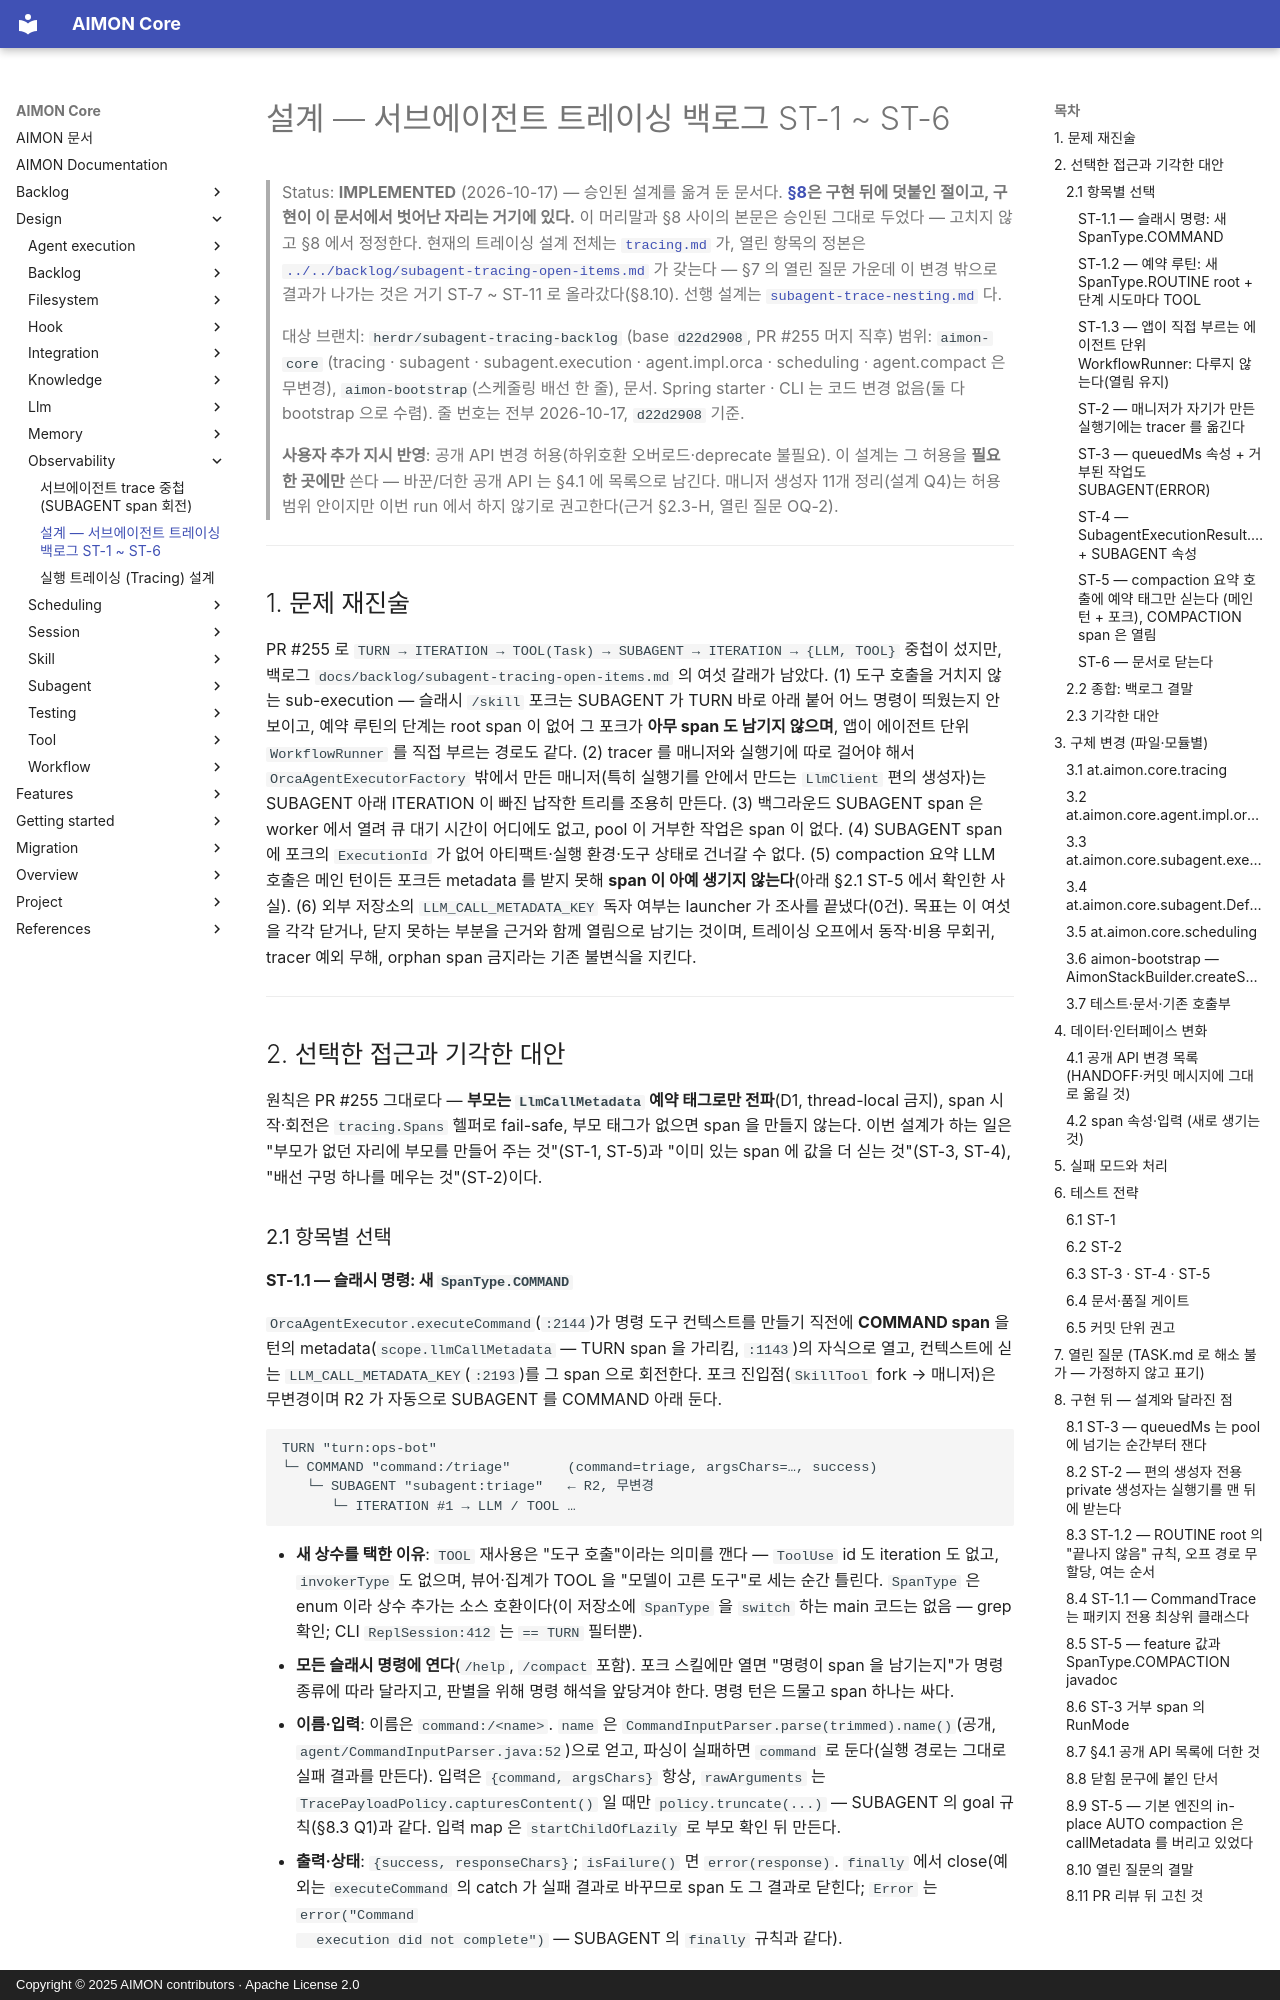

repository: kangwoo/aimon-core · page: design/observability/subagent-tracing-backlog/index.html · generator: mkdocs · copyright: Copyright © 2025 AIMON contributors · Apache License 2.0

# 설계 — 서브에이전트 트레이싱 백로그 ST-1 ~ ST-6

> Status: **IMPLEMENTED** (2026-10-17) — 승인된 설계를 옮겨 둔 문서다.
> **[§8](#8-구현-뒤--설계와-달라진-점)은 구현 뒤에 덧붙인 절이고, 구현이 이 문서에서 벗어난 자리는 거기에 있다.**
> 이 머리말과 §8 사이의 본문은 승인된 그대로 두었다 — 고치지 않고 §8 에서 정정한다. 현재의 트레이싱 설계 전체는
> [`tracing.md`](tracing.md) 가, 열린 항목의 정본은
> [`../../backlog/subagent-tracing-open-items.md`](../../backlog/subagent-tracing-open-items.md) 가 갖는다 — §7 의 열린
> 질문 가운데 이 변경 밖으로 결과가 나가는 것은 거기 ST-7 ~ ST-11 로 올라갔다(§8.10). 선행 설계는
> [`subagent-trace-nesting.md`](subagent-trace-nesting.md) 다.

> 대상 브랜치: `herdr/subagent-tracing-backlog` (base `d22d2908`, PR #255 머지 직후)
> 범위: `aimon-core` (tracing · subagent · subagent.execution · agent.impl.orca · scheduling · agent.compact 은 무변경),
> `aimon-bootstrap`(스케줄링 배선 한 줄), 문서. Spring starter · CLI 는 코드 변경 없음(둘 다 bootstrap 으로 수렴).
> 줄 번호는 전부 2026-10-17, `d22d2908` 기준.
>
> **사용자 추가 지시 반영**: 공개 API 변경 허용(하위호환 오버로드·deprecate 불필요). 이 설계는 그 허용을
> **필요한 곳에만** 쓴다 — 바꾼/더한 공개 API 는 §4.1 에 목록으로 남긴다. 매니저 생성자 11개 정리(설계 Q4)는
> 허용 범위 안이지만 이번 run 에서 하지 않기로 권고한다(근거 §2.3-H, 열린 질문 OQ-2).

---

## 1. 문제 재진술

PR #255 로 `TURN → ITERATION → TOOL(Task) → SUBAGENT → ITERATION → {LLM, TOOL}` 중첩이 섰지만, 백로그
`docs/backlog/subagent-tracing-open-items.md` 의 여섯 갈래가 남았다. (1) 도구 호출을 거치지 않는 sub-execution —
슬래시 `/skill` 포크는 SUBAGENT 가 TURN 바로 아래 붙어 어느 명령이 띄웠는지 안 보이고, 예약 루틴의 단계는 root
span 이 없어 그 포크가 **아무 span 도 남기지 않으며**, 앱이 에이전트 단위 `WorkflowRunner` 를 직접 부르는 경로도
같다. (2) tracer 를 매니저와 실행기에 따로 걸어야 해서 `OrcaAgentExecutorFactory` 밖에서 만든 매니저(특히
실행기를 안에서 만드는 `LlmClient` 편의 생성자)는 SUBAGENT 아래 ITERATION 이 빠진 납작한 트리를 조용히 만든다.
(3) 백그라운드 SUBAGENT span 은 worker 에서 열려 큐 대기 시간이 어디에도 없고, pool 이 거부한 작업은 span 이
없다. (4) SUBAGENT span 에 포크의 `ExecutionId` 가 없어 아티팩트·실행 환경·도구 상태로 건너갈 수 없다.
(5) compaction 요약 LLM 호출은 메인 턴이든 포크든 metadata 를 받지 못해 **span 이 아예 생기지 않는다**(아래 §2.1
ST-5 에서 확인한 사실). (6) 외부 저장소의 `LLM_CALL_METADATA_KEY` 독자 여부는 launcher 가 조사를 끝냈다(0건).
목표는 이 여섯을 각각 닫거나, 닫지 못하는 부분을 근거와 함께 열림으로 남기는 것이며, 트레이싱 오프에서 동작·비용
무회귀, tracer 예외 무해, orphan span 금지라는 기존 불변식을 지킨다.

---

## 2. 선택한 접근과 기각한 대안

원칙은 PR #255 그대로다 — **부모는 `LlmCallMetadata` 예약 태그로만 전파**(D1, thread-local 금지), span 시작·회전은
`tracing.Spans` 헬퍼로 fail-safe, 부모 태그가 없으면 span 을 만들지 않는다. 이번 설계가 하는 일은 "부모가 없던
자리에 부모를 만들어 주는 것"(ST-1, ST-5)과 "이미 있는 span 에 값을 더 싣는 것"(ST-3, ST-4), "배선 구멍 하나를
메우는 것"(ST-2)이다.

### 2.1 항목별 선택
